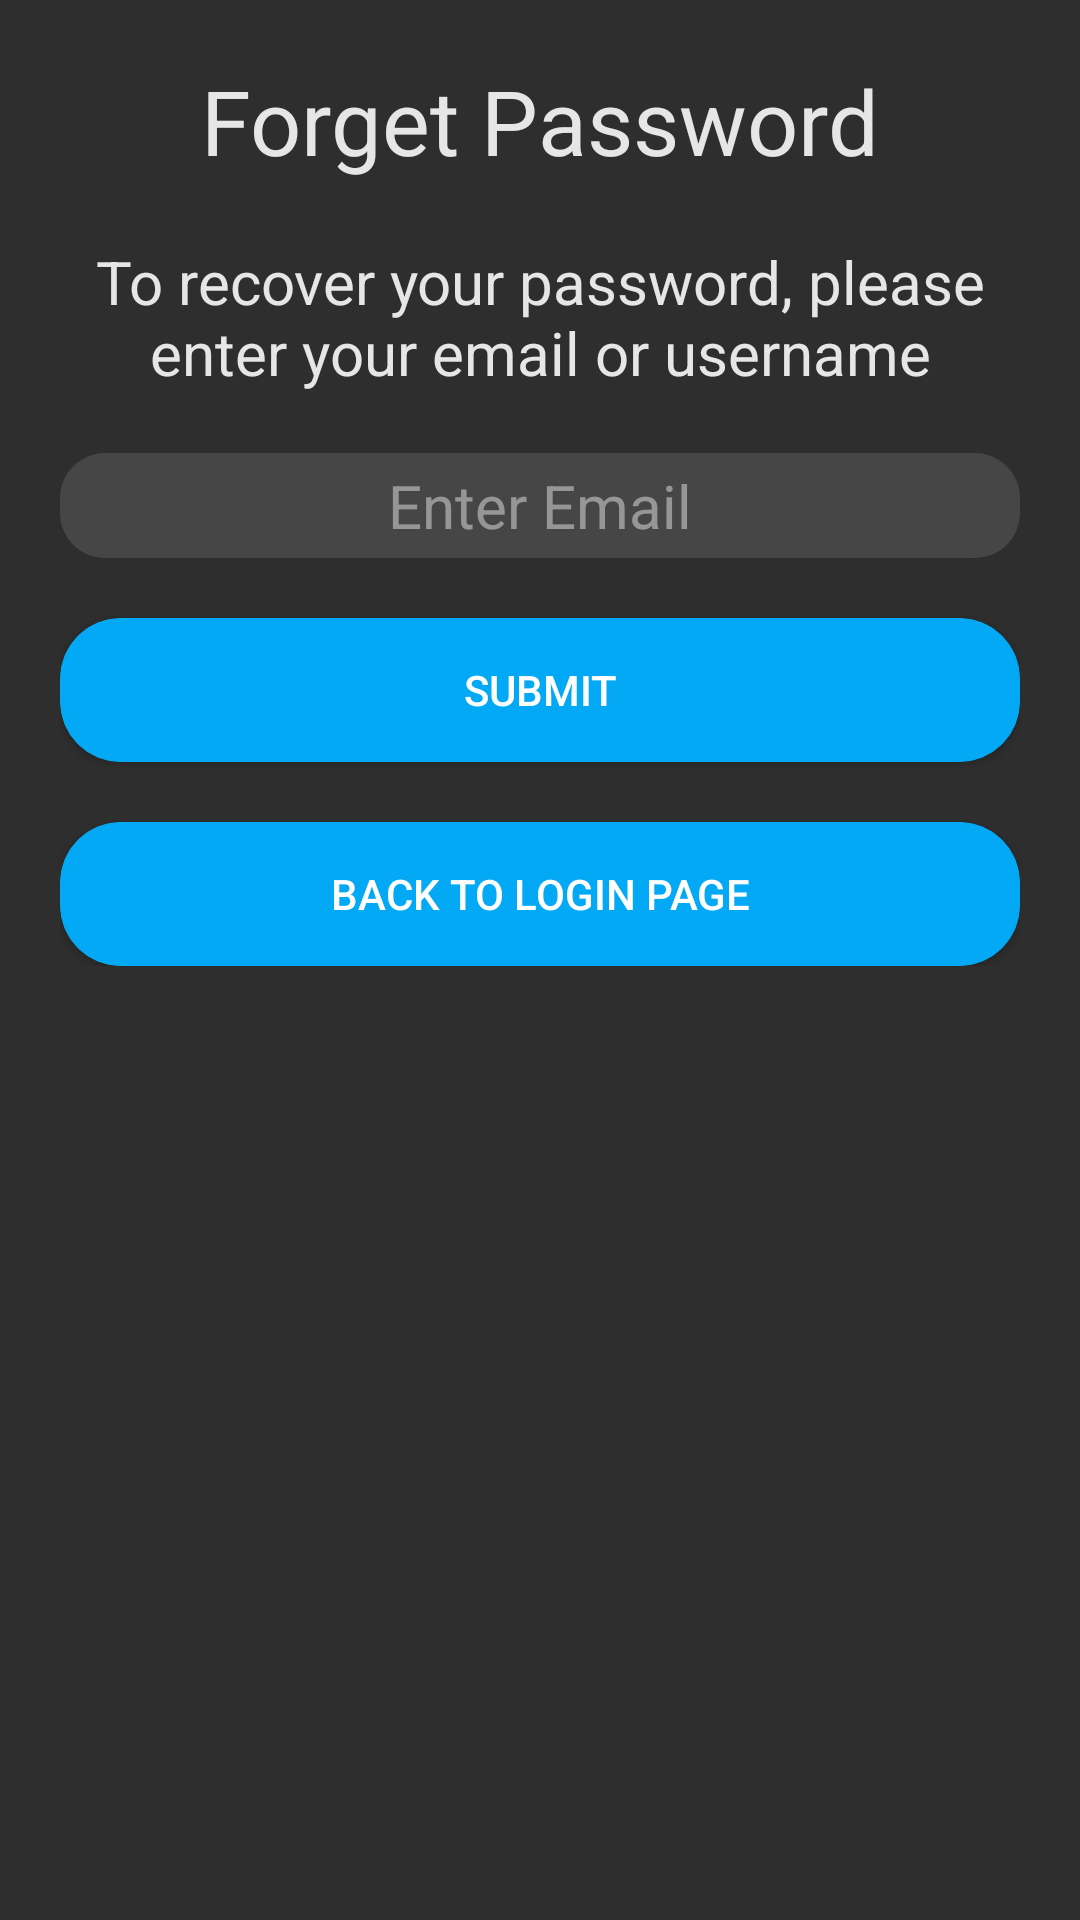

Android layout source for this screen:
<!-- AndroidManifest.xml: application theme Theme.AppCompat -->
<!-- res/layout/activity_forgotpassword_activty.xml -->
<?xml version="1.0" encoding="utf-8"?>
<RelativeLayout xmlns:android="http://schemas.android.com/apk/res/android"
    xmlns:app="http://schemas.android.com/apk/res-auto"
    xmlns:tools="http://schemas.android.com/tools"
    android:layout_width="match_parent"
    android:layout_height="match_parent"
    style = "@style/CustomTheme"
    android:windowSoftInputMode="adjustResize"
    tools:context=".LoginActivity" >
    <ScrollView
        android:layout_width="match_parent"
        android:layout_height="match_parent">
        <LinearLayout
            android:layout_width="match_parent"
            android:layout_height="wrap_content"

            android:layout_marginTop="20dp"
            android:layout_marginLeft="20dp"
            android:layout_marginRight="20dp"
            android:gravity="center"


            android:orientation="vertical">

            <TextView
                style = "@style/TitleStyle"
                android:id="@+id/tvAdmin"
                android:layout_width="wrap_content"
                android:layout_height="wrap_content"
                android:text="Forget Password"
                android:textStyle="" />

            <TextView
                style = "@style/textStyle"
                android:id="@+id/textView2"
                android:layout_width="wrap_content"
                android:layout_height="wrap_content"
                android:text="To recover your password, please enter your email or username"
                android:textStyle="" />


            <EditText
                android:id="@+id/etFEmail"
                style="@style/defaultEditText"
                android:hint="Enter Email"
                android:maxLines="1"
                android:inputType="textEmailAddress"
                android:textAlignment="center" />



            <Button
                android:id="@+id/btnSubmit"
                android:layout_width="match_parent"
                android:layout_height="wrap_content"
                android:layout_marginTop="20dp"
                android:background="@drawable/roundedbutton"
                android:text="Submit"
                />

            <Button
                android:id="@+id/btnGoBackToLoginPage"
                android:layout_width="match_parent"
                android:layout_height="wrap_content"
                android:layout_marginTop="20dp"
                android:background="@drawable/roundedbutton"
                android:text="Back to Login Page"
                />

        </LinearLayout>

    </ScrollView>



</RelativeLayout>
<!-- resources referenced by this layout -->
<resources>
  <!-- drawable roundedbutton (drawable) -->
  <?xml version="1.0" encoding="utf-8" ?>
  <selector xmlns:android="http://schemas.android.com/apk/res/android">
      <item android:state_pressed="false" >
          <shape>
              <solid
                  android:color="@color/defaultButton" />
              <stroke
                  android:width="1px"
                  android:color="@color/defaultButton" />
              <corners android:radius="20dp" />
          </shape>
      </item>
      <item android:state_pressed="true" >
          <shape>
              <solid
                  android:color="@color/pressedButton" />
              <stroke
                  android:width="1px"
                  android:color="@color/pressedButton" />
              <corners android:radius="20dp" />
          </shape>
      </item>
  </selector>
  <style name="CustomTheme" parent="Theme.AppCompat.Light.NoActionBar">
          
          <item name="android:background">@color/background</item>
          <item name="android:textColor">@color/defaultText</item>
          <item name="colorAccent">@color/colorAccent</item>
      </style>
  <style name="TitleStyle" parent="Theme.AppCompat.Light.DarkActionBar">
          <item name="android:textColor">@color/defaultText</item>
          <item name="android:textSize">30dp</item>
      </style>
  <style name="defaultEditText" parent="Theme.AppCompat.Light.DarkActionBar">
          <item name="android:textColor">@color/defaultText</item>
          <item name="android:textSize">20dp</item>
          <item name="android:layout_marginTop">20dp</item>
          <item name="android:layout_width">match_parent</item>
          <item name="android:layout_height">35dp</item>
          <item name="android:background">@drawable/roundededittext</item>
          <item name="android:ems">10</item>
          <item name="android:textAlignment">center</item>
          <item name="android:textCursorDrawable">@null</item>
          <item name="android:textColorHint">@drawable/selector</item>
      </style>
  <style name="textStyle" parent="Theme.AppCompat.Light.DarkActionBar">
          <item name="android:textColor">@color/defaultText</item>
          <item name="android:textSize">20dp</item>
          <item name="android:textAlignment">center</item>
          <item name="android:layout_marginTop">20dp</item>
  
  
      </style>
  <color name="defaultButton">#03A9F4</color>
  <color name="pressedButton">#2196F3</color>
  <color name="background">#2e2e2e</color>
  <color name="defaultText">#e6e6e6</color>
  <color name="colorAccent">#D81B60</color>
  <!-- drawable roundededittext (drawable) -->
  <?xml version="1.0" encoding="utf-8"?>
  <shape xmlns:android="http://schemas.android.com/apk/res/android"
      android:shape="rectangle" android:padding="10dp">
      <solid android:color="@color/editText"/>
      <corners
          android:bottomRightRadius="15dp"
          android:bottomLeftRadius="15dp"
          android:topLeftRadius="15dp"
          android:topRightRadius="15dp"/>
  
  </shape>
  <!-- drawable selector (drawable) -->
  <?xml version="1.0" encoding="utf-8"?>
  <selector xmlns:android="http://schemas.android.com/apk/res/android">
      <item android:state_focused="true" android:color="@android:color/transparent" />
      <item android:color="@color/hintText" />
  </selector>
  <color name="editText">#1DFFFFFF</color>
  <color name="hintText">#80E6E6E6</color>
</resources>
